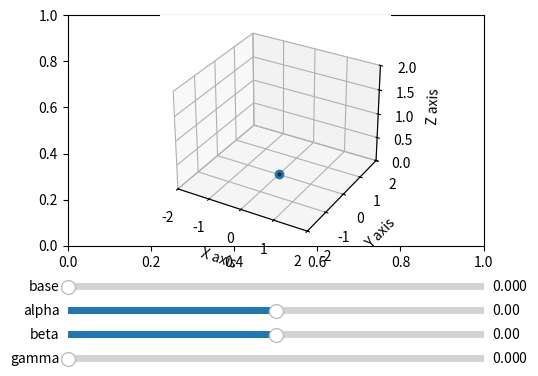

This chart was generated by the following Python code:
import numpy as np

import matplotlib.pyplot as plt
from matplotlib import cm
from matplotlib.widgets import Slider, Button


draw_points = np.array([0, 0 ,0, 1])


fig, ax = plt.subplots(1, 1)
ax = plt.axes(projection='3d')
ax.set_xlim(-2, 2)
ax.set_ylim(-2, 2) 
ax.set_zlim(-0, 2)

ax.set_xlabel('X axis')
ax.set_ylabel('Y axis')
ax.set_zlabel('Z axis')
plt.subplots_adjust(left=0.25, bottom=0.4)
plt.grid(visible=True)
l,=plt.plot([0], [0],'.',linestyle='-', linewidth=2, markersize=12)
l2,=plt.plot([0], [0], [0], markerfacecolor='k', markeredgecolor='k' ,marker='o', markersize=2, alpha=0.6,linestyle = 'None')

axbase = plt.axes([0.25, 0.3, 0.65, 0.03])
axa = plt.axes([0.25, 0.25, 0.65, 0.03])
axb  = plt.axes([0.25, 0.2, 0.65, 0.03])
axc = plt.axes([0.25, 0.15, 0.65, 0.03])


base= Slider(axbase, 'base', 0.0 , 2*np.pi, valinit=0)
alpha_= Slider(axa, 'alpha', -np.pi/2 , np.pi/2, valinit=0)
beta = Slider(axb, 'beta',-np.pi/2 , np.pi/2, valinit=0)
gamma = Slider(axc, 'gamma', 0.00, 2*np.pi, valinit=0)
def update(val):
    global draw_points 
    #matrizes de transformação
    alpha,a,d,teta = (0,0,0.3585,base.val)
    t10 = np.array([[np.cos(teta), -np.sin(teta), 0,a],[np.cos(alpha)*np.sin(teta), np.cos(alpha)*np.cos(teta), -np.sin(alpha),-np.sin(alpha)*d],[np.sin(alpha)*np.sin(teta), np.sin(alpha)*np.cos(teta),np.cos(alpha),np.cos(alpha)*d],[0, 0, 0,1]])
    alpha,a,d,teta = (np.pi/2+alpha_.val,0,0.300,0)
    t21= np.array([[np.cos(teta), -np.sin(teta), 0,a],[np.cos(alpha)*np.sin(teta), np.cos(alpha)*np.cos(teta), -np.sin(alpha),-np.sin(alpha)*d],[np.sin(alpha)*np.sin(teta), np.sin(alpha)*np.cos(teta),np.cos(alpha),np.cos(alpha)*d],[0, 0, 0,1]])
    alpha,a,d,teta = (beta.val,0,0.350,0)
    t32 = np.array([[np.cos(teta), -np.sin(teta), 0,a],[np.cos(alpha)*np.sin(teta), np.cos(alpha)*np.cos(teta), -np.sin(alpha),-np.sin(alpha)*d],[np.sin(alpha)*np.sin(teta), np.sin(alpha)*np.cos(teta),np.cos(alpha),np.cos(alpha)*d],[0, 0, 0,1]])
    alpha,a,d,teta = (gamma.val,0,0.251,0)
    t43 = np.array([[np.cos(teta), -np.sin(teta), 0,a],[np.cos(alpha)*np.sin(teta), np.cos(alpha)*np.cos(teta), -np.sin(alpha),-np.sin(alpha)*d],[np.sin(alpha)*np.sin(teta), np.sin(alpha)*np.cos(teta),np.cos(alpha),np.cos(alpha)*d],[0, 0, 0,1]])
    
    points = np.array([[0,0,0,1]])
    t20 = np.matmul(t10,t21)
    t30 = np.matmul(t20,t32)
    t40 = np.matmul(t30,t43)

    points = np.vstack((points,t10.dot(np.array([0,0,0,1]))))
    points = np.vstack((points,t21.dot(np.array([0,0,0,1]))))
    points = np.vstack((points,t32.dot(np.array([0,0,0,1]))))
    points = np.vstack((points,t43.dot(np.array([0,0,0,1]))))

    
    points[2] = np.matmul((t20),np.array([0,0,0,1]))
    points[3] = np.matmul((t30),np.array([0,0,0,1]))
    points[4] = np.matmul((t40),np.array([0,0,0,1]))
    print(points)
    if ((points[4][2] < 0.01) and (points[4][2] > -0.01)):
        draw_points = np.vstack((draw_points,points[4]))
        l2.set_xdata(draw_points[:,0])
        l2.set_ydata(draw_points[:,1])
        l2.set_3d_properties([0])
    l.set_xdata(points[:,0])
    l.set_ydata(points[:,1])
    l.set_3d_properties(points[:,2])
    fig.canvas.draw_idle()

base.on_changed(update)
alpha_.on_changed(update)
beta.on_changed(update)
gamma.on_changed(update)
plt.show()
